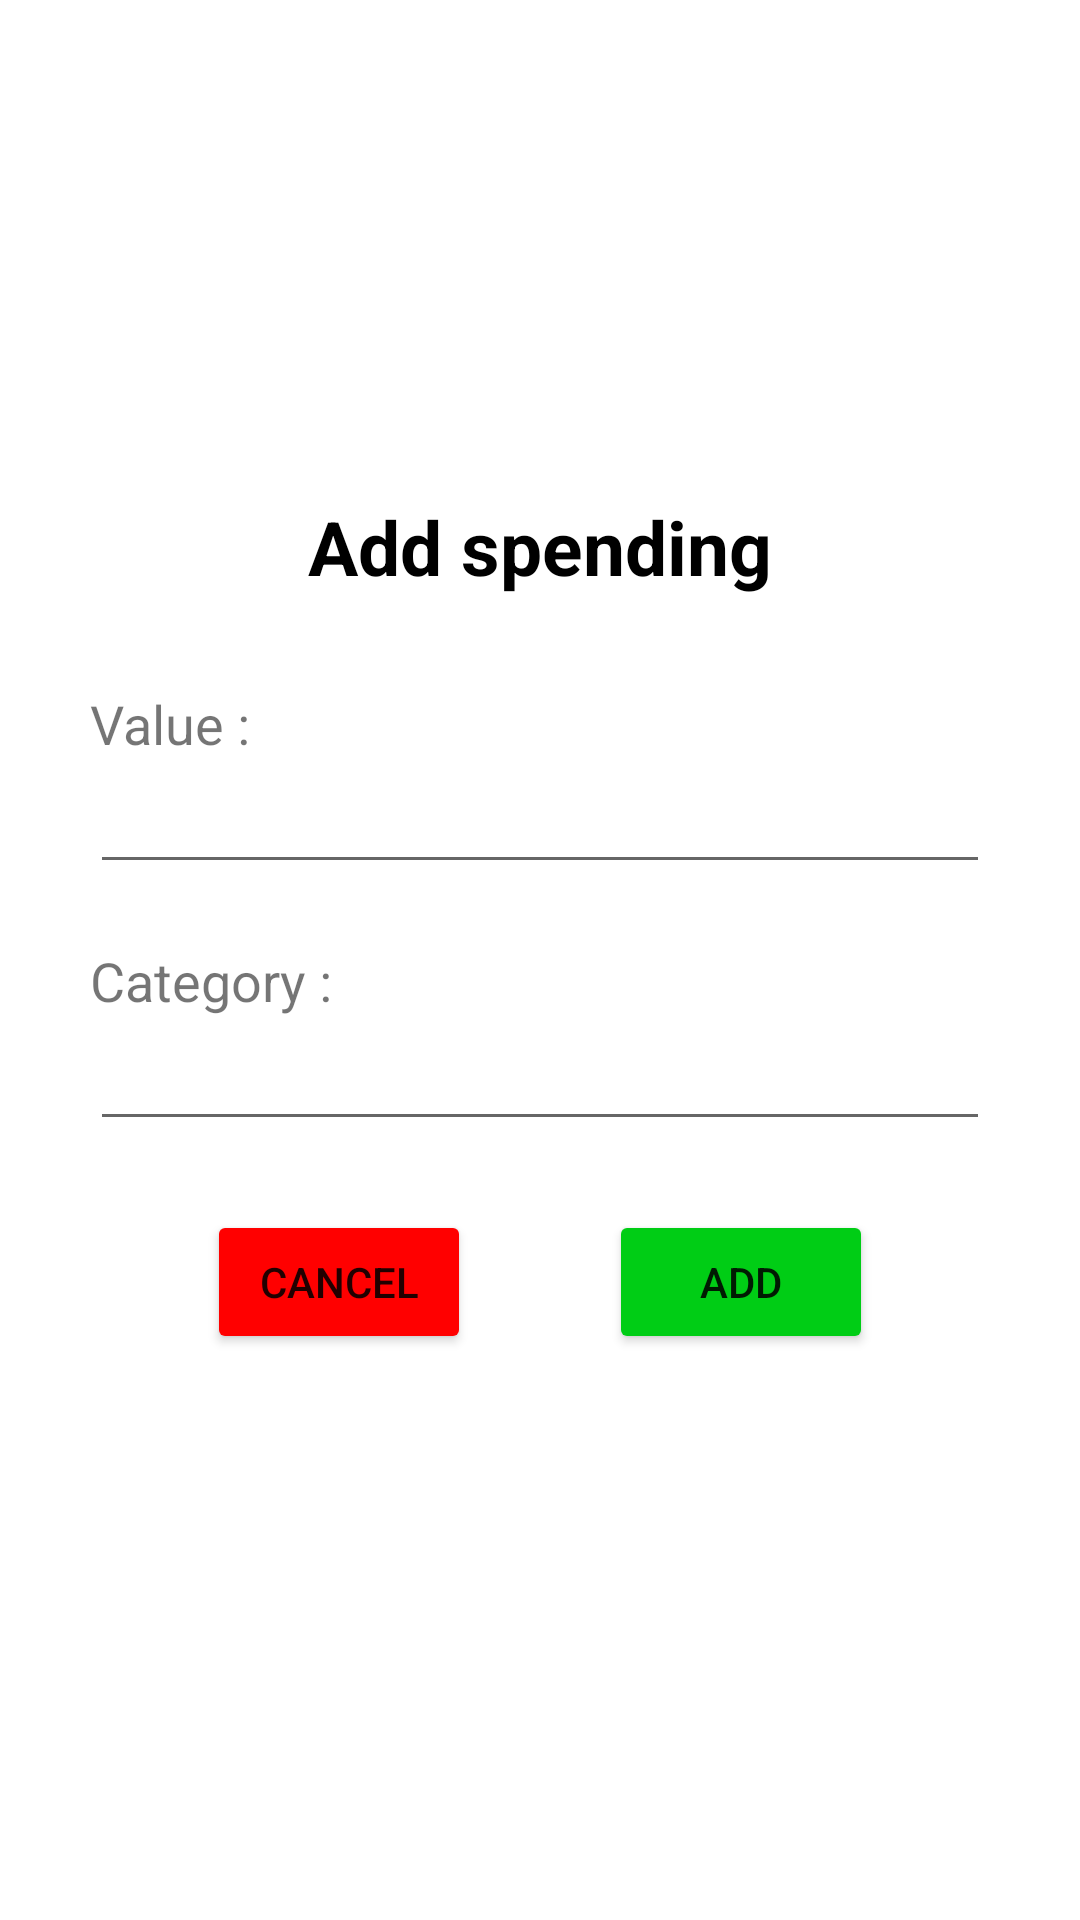

Produce the Android XML layout that renders to this screen, including the resource entries it uses.
<!-- AndroidManifest.xml: application theme Theme.Fortuna -->
<!-- res/layout/popup_newspending.xml -->
<?xml version="1.0" encoding="utf-8"?>
<LinearLayout xmlns:android="http://schemas.android.com/apk/res/android"
    android:orientation="vertical" android:layout_width="match_parent"
    android:gravity="center"
    android:paddingLeft="30dp"
    android:paddingRight="30dp"
    android:layout_height="match_parent">

    
    
    <TextView
        android:id="@+id/titleAddNewSpendingPopup"
        android:layout_width="wrap_content"
        android:layout_height="wrap_content"
        android:text="Add spending"
        android:textSize="25dp"
        android:textStyle="bold"
        android:textColor="@color/black"
        android:layout_marginBottom="30dp"/>

    
    
    <TextView
        android:id="@+id/valueAddNewSpendingPopup"
        android:layout_width="wrap_content"
        android:layout_height="wrap_content"
        android:text="Value :"
        android:textSize="18dp"
        android:layout_gravity="start"/>

    <EditText
        android:id="@+id/editTextValueAddNewSpendingPopup"
        android:layout_width="match_parent"
        android:layout_height="wrap_content"
        android:ems="10"
        android:inputType="numberDecimal"
        android:layout_marginBottom="20dp"/>

    
    <TextView
        android:id="@+id/categoryAddNewSpendingPopup"
        android:layout_width="wrap_content"
        android:layout_height="wrap_content"
        android:text="Category :"
        android:textSize="18dp"
        android:layout_gravity="start"/>


    <EditText
        android:id="@+id/editTextCategoryAddNewSpendingPopup"
        android:layout_width="match_parent"
        android:layout_height="wrap_content"
        android:ems="10"
        android:inputType="text"/>

    
    <LinearLayout
        android:orientation="horizontal"
        android:layout_width="wrap_content"
        android:layout_height="wrap_content">

        
        <Button
            android:id="@+id/cancelButtonAddNewSpendingPopup"
            android:layout_width="wrap_content"
            android:layout_height="wrap_content"
            android:text="Cancel"
            android:backgroundTint="@color/red"
            android:layout_marginRight="23dp"
            android:layout_marginTop="23dp"
            android:layout_marginBottom="20dp"/>

        
        <Button
            android:id="@+id/addButtonAddNewSpendingPopup"
            android:layout_width="wrap_content"
            android:layout_height="wrap_content"
            android:text="Add"
            android:backgroundTint="@color/green"
            android:layout_marginLeft="23dp"
            android:layout_marginTop="23dp"
            android:layout_marginBottom="23dp"/>

    </LinearLayout>

</LinearLayout>
<!-- resources referenced by this layout -->
<resources>
  <color name="black">#FF000000</color>
  <color name="green">#00CD15</color>
  <color name="red">#FF0000</color>
  <style name="Theme.Fortuna" parent="Theme.MaterialComponents.DayNight.NoActionBar">
          
          <item name="colorPrimary">@color/main</item>
          <item name="colorPrimaryVariant">@color/main</item>
          <item name="colorOnPrimary">@color/white</item>
  
          
          <item name="android:statusBarColor" tools:targetApi="l">?attr/colorPrimaryVariant</item>
          
      </style>
  <color name="main">#004C5F</color>
  <color name="white">#FFFFFFFF</color>
</resources>
